Labelled photos from "hsv_dataset", an image-classification folder in mizanulridhoaohana/klasifikasi_buah. The possible labels are: manggis, pisang, rambutan.

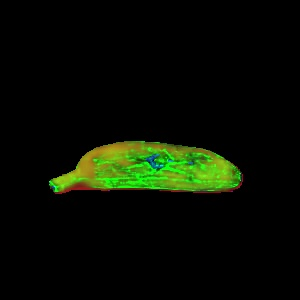
Label: pisang

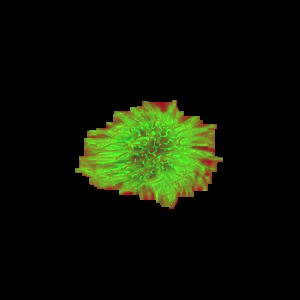
Label: rambutan

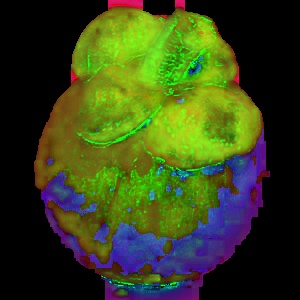
Label: manggis

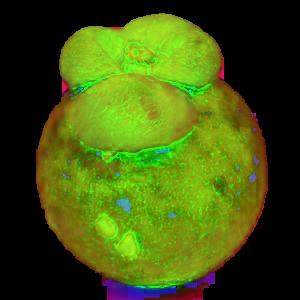
Label: manggis

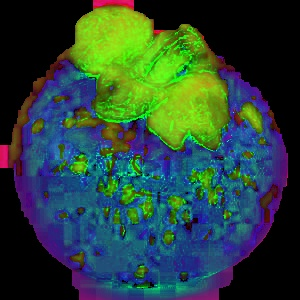
Label: manggis

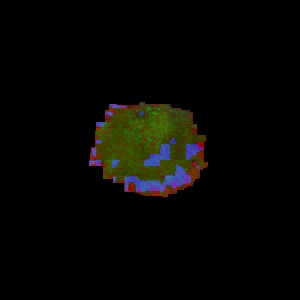
Label: rambutan
